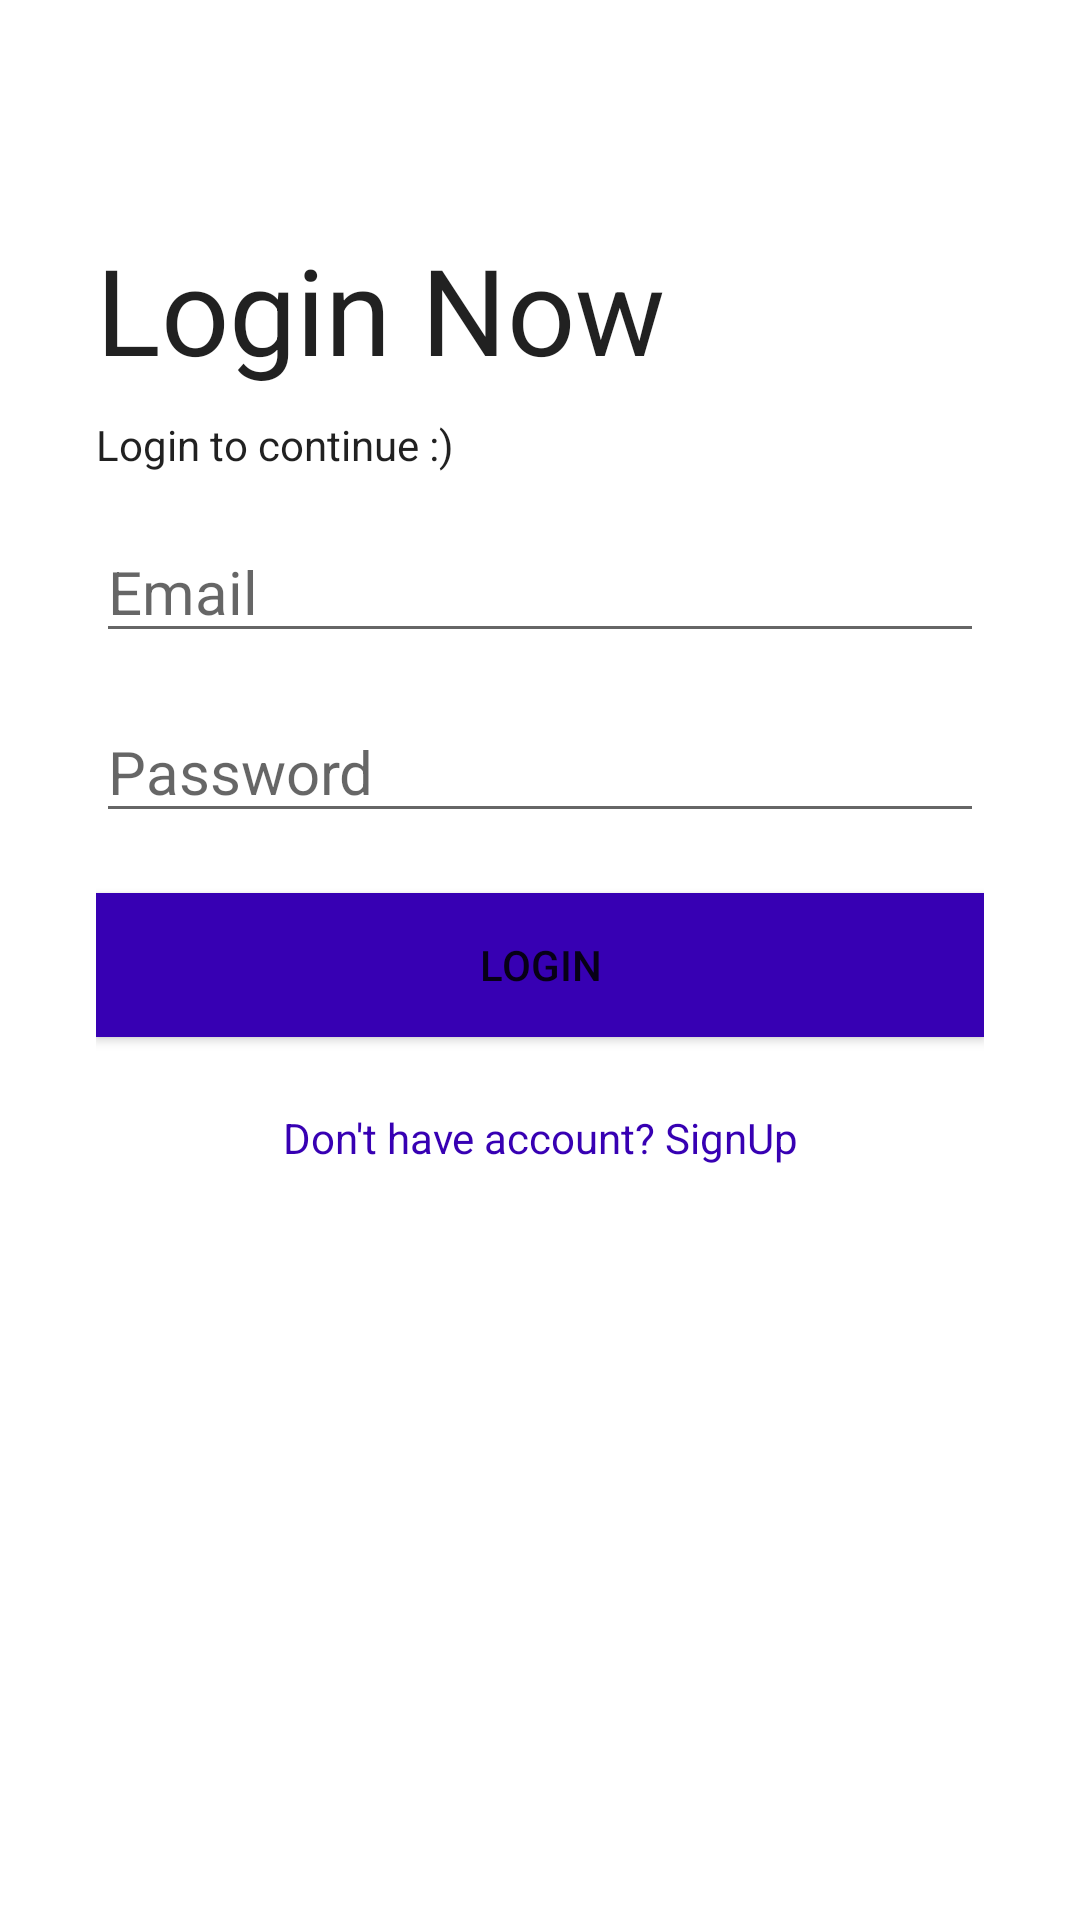

This screen was rendered from an Android layout file. Write that file and the resources it references.
<!-- AndroidManifest.xml: application theme Theme.Quuizzer -->
<!-- res/layout/activity_login_up.xml -->
<?xml version="1.0" encoding="utf-8"?>
<androidx.constraintlayout.widget.ConstraintLayout xmlns:android="http://schemas.android.com/apk/res/android"
    xmlns:app="http://schemas.android.com/apk/res-auto"
    xmlns:tools="http://schemas.android.com/tools"
    android:layout_width="match_parent"
    android:layout_height="match_parent"
    tools:context=".LoginUpActivity">

    <LinearLayout
        android:paddingStart="32dp"
        android:paddingEnd="32dp"
        android:gravity="center_vertical"
        android:layout_width="0dp"
        android:layout_height="0dp"
        android:orientation="vertical"
        app:layout_constraintBottom_toTopOf="@+id/imageView"
        app:layout_constraintEnd_toEndOf="parent"
        app:layout_constraintHorizontal_bias="0.0"
        app:layout_constraintStart_toStartOf="parent"
        app:layout_constraintTop_toTopOf="parent"
        app:layout_constraintVertical_bias="0.0">

        <TextView
            android:id="@+id/textView"
            android:textColor="@color/colorPrimaryText"
            style="@style/TextAppearance.AppCompat.Body1"
            android:layout_width="match_parent"
            android:layout_height="wrap_content"
            android:text="Login Now"
            android:textSize="40sp"
            android:textAppearance="@style/TextAppearance.AppCompat.Display1"
            app:autoSizeTextType="none"
            app:drawableBottomCompat="@color/colorPrimaryButtonBg" />

        <TextView
            android:textColor="@color/colorPrimaryText"
            style="@style/TextAppearance.AppCompat.Body1"
            android:layout_width="wrap_content"
            android:layout_height="wrap_content"
            android:layout_marginTop="9dp"

            android:text="Login to continue :)" />

        <EditText
            android:id="@+id/emailadd1"
            android:layout_width="match_parent"
            android:layout_height="wrap_content"
            android:layout_marginTop="16dp"
            android:ems="10"
            android:hint="Email"
            android:inputType="textEmailAddress"
            android:textSize="20sp" />

        <EditText
            android:id="@+id/etPassword11"
            android:layout_width="match_parent"
            android:layout_height="wrap_content"
            android:layout_marginTop="16dp"
            android:ems="10"
            android:hint="Password"
            android:inputType="textPassword"
            android:textSize="20sp" />

        <Button
            android:id="@+id/btnLogin"
            android:layout_width="match_parent"
            android:layout_height="wrap_content"
            android:layout_marginTop="20dp"
            android:background="@color/colorPrimaryDark"
            android:text="Login"
            android:textColor="@color/colorEditTextBorderColor"></Button>


        <TextView
            android:id="@+id/btnSignUp"
            android:textColor="@color/colorPrimaryDark"
            android:layout_width="match_parent"
            android:layout_height="wrap_content"
            android:layout_marginTop="24dp"
            android:text="Don't have account? SignUp"
            android:textAlignment="center" />
    </LinearLayout>

    <ImageView
        android:id="@+id/imageView"
        android:layout_width="0dp"
        android:layout_height="175dp"
        android:scaleType="centerCrop"
        app:layout_constraintBottom_toBottomOf="parent"
        app:layout_constraintEnd_toEndOf="parent"
        app:layout_constraintStart_toStartOf="parent"
        tools:srcCompat="@drawable/ic_wave" />

</androidx.constraintlayout.widget.ConstraintLayout>
<!-- resources referenced by this layout -->
<resources>
  <!-- drawable ic_wave (drawable) -->
  <vector xmlns:android="http://schemas.android.com/apk/res/android"
      android:width="1440dp"
      android:height="320dp"
      android:viewportWidth="1440"
      android:viewportHeight="320">
    <path
        android:pathData="M0,64L48,96C96,128 192,192 288,181.3C384,171 480,85 576,85.3C672,85 768,171 864,197.3C960,224 1056,192 1152,192C1248,192 1344,224 1392,240L1440,256L1440,320L1392,320C1344,320 1248,320 1152,320C1056,320 960,320 864,320C768,320 672,320 576,320C480,320 384,320 288,320C192,320 96,320 48,320L0,320Z"
        android:fillColor="#e7008a"/>
  </vector>
  <style name="Theme.Quuizzer" parent="Theme.MaterialComponents.DayNight.NoActionBar">
          
          <item name="colorPrimary">@color/purple_500</item>
          <item name="colorPrimaryVariant">@color/purple_700</item>
          <item name="colorOnPrimary">@color/white</item>
          
          <item name="colorSecondary">@color/teal_200</item>
          <item name="colorSecondaryVariant">@color/teal_700</item>
          <item name="colorOnSecondary">@color/black</item>
          
          <item name="android:statusBarColor" tools:targetApi="l">?attr/colorPrimaryVariant</item>
          
      </style>
  <!-- not gathered from this repository: default colours our renderer supplied (Android Studio template values) -->
  <color name="purple_500">#FF6200EE</color>
  <color name="purple_700">#FF3700B3</color>
  <color name="teal_200">#FF03DAC5</color>
  <color name="teal_700">#FF018786</color>
  <color name="black">#FF000000</color>
  <color name="white">#FFFFFFFF</color>
  <color name="colorPrimaryDark">#FF3700B3</color>
</resources>
